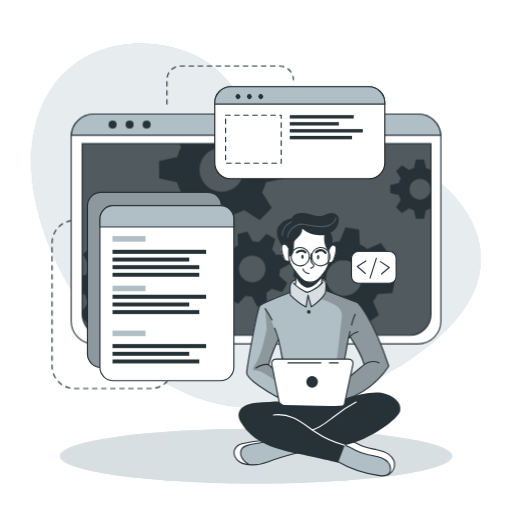
t = 0.00 s
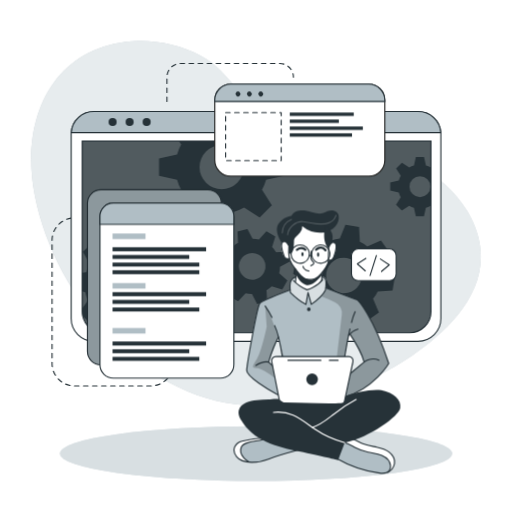
t = 0.75 s
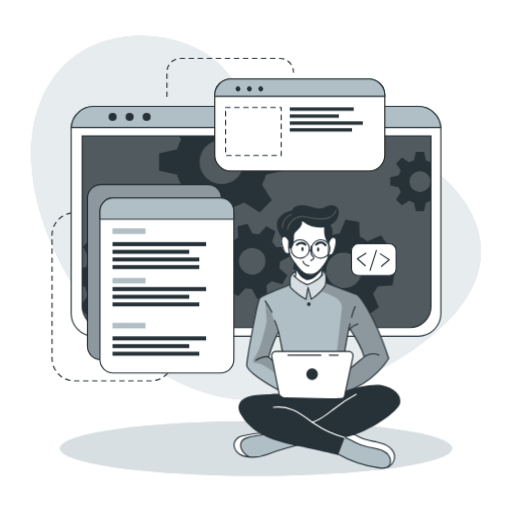
t = 2.25 s
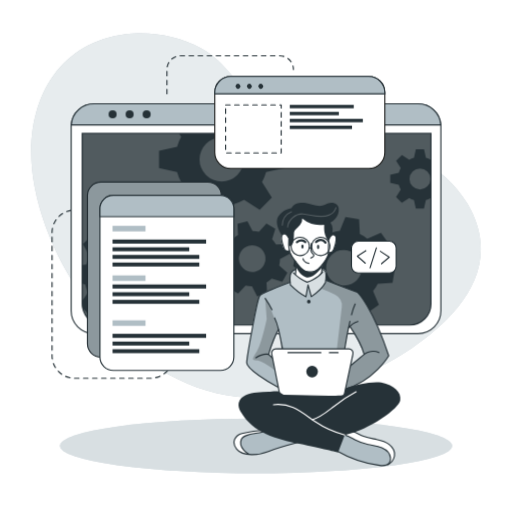
t = 3.00 s
t = 3.75 s: frame unchanged from t = 2.25 s, image omitted
t = 5.25 s: frame unchanged from t = 0.75 s, image omitted

The animated SVG that drew these frames (rendered in a browser with its animation timeline set to each time). Animation: 1 CSS @keyframes rule; one cycle of 6.00 s, repeats indefinitely.

<svg class="animated" id="freepik_stories-developer-activity" xmlns="http://www.w3.org/2000/svg" viewBox="0 0 500 500" version="1.1" xmlns:xlink="http://www.w3.org/1999/xlink" xmlns:svgjs="http://svgjs.com/svgjs"><style>svg#freepik_stories-developer-activity:not(.animated) .animable {opacity: 0;}svg#freepik_stories-developer-activity.animated #freepik--background-simple--inject-18 {animation: 6s Infinite  linear floating;animation-delay: 0s;}svg#freepik_stories-developer-activity.animated #freepik--Lines--inject-18 {animation: 6s Infinite  linear floating;animation-delay: 0s;}svg#freepik_stories-developer-activity.animated #freepik--Shadow--inject-18 {animation: 6s Infinite  linear floating;animation-delay: 0s;}svg#freepik_stories-developer-activity.animated #freepik--Window--inject-18 {animation: 6s Infinite  linear floating;animation-delay: 0s;}svg#freepik_stories-developer-activity.animated #freepik--Graphics--inject-18 {animation: 6s Infinite  linear floating;animation-delay: 0s;}svg#freepik_stories-developer-activity.animated #freepik--Character--inject-18 {animation: 6s Infinite  linear floating;animation-delay: 0s;}            @keyframes floating {                0% {                    opacity: 1;                    transform: translateY(0px);                }                50% {                    transform: translateY(-10px);                }                100% {                    opacity: 1;                    transform: translateY(0px);                }            }        </style><g id="freepik--background-simple--inject-18" class="animable" style="transform-origin: 250px 220.489px;"><path d="M456.55,209.11c-48.74-83.48-180.95-53.75-207.95-94.35C234.77,94,219.3,69.87,196.86,57.34c-21.39-12-46.19-16.21-67.81-14.63C51.84,48.36,19.11,117.44,33.94,193.3,53.74,294.49,143.44,397.86,250,398.58,305.74,399,359,379,400.7,350.87l.93-.63C443.33,321.85,493.77,272.84,456.55,209.11Z" style="fill: rgb(176, 190, 197); transform-origin: 250px 220.489px;" id="elq1ot9w6gqt" class="animable"></path><g id="ellekp4s2tw9m"><path d="M456.55,209.11c-48.74-83.48-180.95-53.75-207.95-94.35C234.77,94,219.3,69.87,196.86,57.34c-21.39-12-46.19-16.21-67.81-14.63C51.84,48.36,19.11,117.44,33.94,193.3,53.74,294.49,143.44,397.86,250,398.58,305.74,399,359,379,400.7,350.87l.93-.63C443.33,321.85,493.77,272.84,456.55,209.11Z" style="fill: rgb(255, 255, 255); opacity: 0.7; transform-origin: 250px 220.489px;" class="animable"></path></g></g><g id="freepik--Lines--inject-18" class="animable" style="transform-origin: 168.685px 221.905px;"><path d="M78.19,215.18H72.77a21.93,21.93,0,0,0-21.93,21.93V357.45a21.93,21.93,0,0,0,21.93,21.93h74.36a21.93,21.93,0,0,0,21.93-21.93h0" style="fill: none; stroke: rgb(38, 50, 56); stroke-linecap: round; stroke-linejoin: round; stroke-width: 1.10311px; stroke-dasharray: 4.41242; transform-origin: 109.95px 297.28px;" id="elv4zgkmcgajj" class="animable"></path><path d="M163,101.63V77.86A13.43,13.43,0,0,1,176.4,64.43h96.7a13.43,13.43,0,0,1,13.43,13.43h0" style="fill: none; stroke: rgb(38, 50, 56); stroke-linecap: round; stroke-linejoin: round; stroke-width: 1.10311px; stroke-dasharray: 4.41242; transform-origin: 224.765px 83.03px;" id="ellq9kfnqimah" class="animable"></path></g><g id="freepik--Shadow--inject-18" class="animable" style="transform-origin: 250px 445.4px;"><ellipse cx="250" cy="445.4" rx="191.52" ry="26.76" style="fill: rgb(176, 190, 197); transform-origin: 250px 445.4px;" id="elakkvwxmiycn" class="animable"></ellipse><g id="elc2uh4pnwhyg"><ellipse cx="250" cy="445.4" rx="191.52" ry="26.76" style="fill: rgb(255, 255, 255); opacity: 0.5; transform-origin: 250px 445.4px;" class="animable"></ellipse></g></g><g id="freepik--Window--inject-18" class="animable" style="transform-origin: 250px 223.55px;"><path d="M430.54,133.52V313.58a22.2,22.2,0,0,1-22.19,22.2H91.65a22.2,22.2,0,0,1-22.19-22.2V133.52c0-.53,0-1,.07-1.56a22.18,22.18,0,0,1,22.12-20.64h316.7A22.18,22.18,0,0,1,430.47,132C430.52,132.48,430.54,133,430.54,133.52Z" style="fill: rgb(255, 255, 255); stroke: rgb(38, 50, 56); stroke-linecap: round; stroke-linejoin: round; stroke-width: 1.10311px; transform-origin: 250px 223.55px;" id="elnjzz37vgdu" class="animable"></path><path d="M80.26,140.28H420.87a0,0,0,0,1,0,0V306.61a20.8,20.8,0,0,1-20.8,20.8h-299a20.8,20.8,0,0,1-20.8-20.8V140.28a0,0,0,0,1,0,0Z" style="fill: rgb(38, 50, 56); transform-origin: 250.565px 233.845px;" id="elhtf3agqur7l" class="animable"></path><g id="el7feso1v83t4"><path d="M420.88,140.28V306.61a20.69,20.69,0,0,1-20.57,20.8H100.83a20.69,20.69,0,0,1-20.57-20.8V140.28Z" style="fill: rgb(255, 255, 255); opacity: 0.2; transform-origin: 250.57px 233.845px;" class="animable"></path></g><path d="M430.47,132H69.53a22.18,22.18,0,0,1,22.12-20.64h316.7A22.18,22.18,0,0,1,430.47,132Z" style="fill: rgb(176, 190, 197); stroke: rgb(38, 50, 56); stroke-miterlimit: 10; stroke-width: 1.10311px; transform-origin: 250px 121.68px;" id="elg7feuwcd4mc" class="animable"></path><path d="M113.88,121.64a3.93,3.93,0,1,1-3.93-3.93A3.93,3.93,0,0,1,113.88,121.64Z" style="fill: rgb(38, 50, 56); transform-origin: 109.95px 121.64px;" id="elito9q6kh1z" class="animable"></path><path d="M130.5,121.64a3.93,3.93,0,1,1-3.93-3.93A3.93,3.93,0,0,1,130.5,121.64Z" style="fill: rgb(38, 50, 56); transform-origin: 126.57px 121.64px;" id="elns3anc79v6b" class="animable"></path><circle cx="143.19" cy="121.64" r="3.93" style="fill: rgb(38, 50, 56); transform-origin: 143.19px 121.64px;" id="el6ihzz6kud0i" class="animable"></circle><path d="M420.87,140.28V306.61a20.8,20.8,0,0,1-20.8,20.8h-299a20.8,20.8,0,0,1-20.4-16.76v-.06a21,21,0,0,1-.38-4V140.28Z" style="fill: none; stroke: rgb(38, 50, 56); stroke-miterlimit: 10; stroke-width: 1.10311px; transform-origin: 250.58px 233.845px;" id="elulphveiaqic" class="animable"></path><path d="M420.55,166a20.94,20.94,0,0,0-4.62-1.91l-1.87-8.35h-7.94l-1.85,8.35a20.25,20.25,0,0,0-4.64,1.91l-7.17-4.59L386.85,167l4.51,7.17a20.35,20.35,0,0,0-1.91,4.64l-8.35,1.85v7.94l8.35,1.87a20,20,0,0,0,1.91,4.66l-4.59,7.22,5.62,5.61,7.21-4.59a20.39,20.39,0,0,0,4.63,1.92l1.86,8.34H414l1.86-8.34a20.78,20.78,0,0,0,4.62-1.92l.37.24V165.8Zm-10.44,29a10.26,10.26,0,1,1,10.26-10.25A10.25,10.25,0,0,1,410.11,195Z" style="fill: rgb(38, 50, 56); transform-origin: 400.975px 184.685px;" id="el288qoqdb7md" class="animable"></path><path d="M277.45,174.05V157.31l-17.6-3.91a45.51,45.51,0,0,0-4-9.77l2.13-3.35h-83.1l2.05,3.26a43,43,0,0,0-4,9.76l-17.61,3.92V174l17.61,3.93a43.65,43.65,0,0,0,4,9.84l-9.67,15.21,11.85,11.84,15.2-9.68a44.38,44.38,0,0,0,9.77,4.05L208,226.74H224.7l3.94-17.59a44.64,44.64,0,0,0,9.74-4.05l15.21,9.68,11.84-11.84-9.61-15.21a45.87,45.87,0,0,0,4-9.75Zm-61,13.26a21.63,21.63,0,1,1,21.63-21.63A21.62,21.62,0,0,1,216.45,187.31Z" style="fill: rgb(38, 50, 56); transform-origin: 216.385px 183.51px;" id="elirozcghgdpd" class="animable"></path><path d="M166.38,289l.71-13.29-13.77-3.88a37.21,37.21,0,0,0-2.82-7.9l8.32-11.68-8.92-9.89-12.46,7a36.51,36.51,0,0,0-7.59-3.63l-2.38-14.12L114.19,231l-3.84,13.81a35,35,0,0,0-7.9,2.8l-11.67-8.31-9.91,8.91,7.06,12.47a35,35,0,0,0-3.64,7.58l-4,.66v18l2.92.82A34.6,34.6,0,0,0,86,295.65l-5.74,8.05.38,6.89v.06l5.93,6.57,12.48-7.05a34.66,34.66,0,0,0,7.61,3.67L109,327.4h0l.11.57,13.28.7.35-1.27h0l3.49-12.53a35.53,35.53,0,0,0,7.94-2.8l11.65,8.3,9.9-8.9-7-12.48a34.53,34.53,0,0,0,3.59-7.57Zm-35.27-20.75a17.2,17.2,0,1,0-1.28,24.28A17.2,17.2,0,0,0,131.11,268.29Z" style="fill: rgb(38, 50, 56); transform-origin: 123.675px 279.835px;" id="elib3l14hbxmi" class="animable"></path><path d="M272.6,269.19a27.25,27.25,0,0,0,.81-6.29l9.55-5-2.64-9.69-10.78.5a27.27,27.27,0,0,0-3.87-5l3.19-10.31-8.7-5-7.28,7.94a28.8,28.8,0,0,0-6.27-.8l-5-9.55-9.68,2.63.51,10.79a27.24,27.24,0,0,0-5,3.87l-10.32-3.19-5,8.69,8,7.27a26,26,0,0,0-.79,6.27l-9.57,5,2.64,9.68,10.8-.51a25.39,25.39,0,0,0,3.85,5l-3.21,10.26,8.71,5,7.24-7.88a26.12,26.12,0,0,0,6.29.79l5,9.56,9.68-2.63-.43-9.22-.07-1.58a26.41,26.41,0,0,0,5.06-3.87l10.31,3.2,4.26-7.44.72-1.26Zm-22.87,5.88a13,13,0,1,1,9.1-15.9A13,13,0,0,1,249.73,275.07Z" style="fill: rgb(38, 50, 56); transform-origin: 246.36px 262.605px;" id="el1bc47cnhros" class="animable"></path><path d="M383.32,286.23l2.2-13.3-13.46-5.41a35.27,35.27,0,0,0-1.93-8.3l9.69-10.79-7.84-11-13.36,5.67a35.38,35.38,0,0,0-7.22-4.48l-.78-14.49-13.3-2.2-5.45,13.4a37.15,37.15,0,0,0-8.27,1.95l-10.82-9.69-10.95,7.84,5.68,13.35a36.24,36.24,0,0,0-4.05,6.29c-.15.31-.31.62-.45.93l-14.48.8-2.21,13.28,2.18.88,11.28,4.55a35.18,35.18,0,0,0,1.93,8.26L292,294.63l7.85,11,13.35-5.7a35.06,35.06,0,0,0,7.21,4.52l.75,14.42,13.29,2.2,5.44-13.3a35.13,35.13,0,0,0,8.28-1.94l10.8,9.69,11-7.85-5.68-13.36a34.78,34.78,0,0,0,4.55-7.25Zm-37.3-.6a17.41,17.41,0,1,1,4-24.29A17.41,17.41,0,0,1,346,285.63Z" style="fill: rgb(38, 50, 56); transform-origin: 335.92px 271.5px;" id="eluqe3iacmcgl" class="animable"></path></g><g id="freepik--Graphics--inject-18" class="animable" style="transform-origin: 236.115px 228.18px;"><rect x="85.39" y="187.77" width="130.8" height="171.01" rx="13.11" style="fill: rgb(176, 190, 197); stroke: rgb(38, 50, 56); stroke-miterlimit: 10; stroke-width: 1.10311px; transform-origin: 150.79px 273.275px;" id="el3jhxq5ejef3" class="animable"></rect><g id="el4c7wiuk948g"><rect x="85.39" y="187.77" width="130.8" height="171.01" rx="13.11" style="opacity: 0.2; transform-origin: 150.79px 273.275px;" class="animable"></rect></g><path d="M228.36,213.8V358.59a13.11,13.11,0,0,1-13.11,13.12H110.67a13.11,13.11,0,0,1-13.1-13.12V213.8a13.11,13.11,0,0,1,13.1-13.11H215.25A13.11,13.11,0,0,1,228.36,213.8Z" style="fill: rgb(255, 255, 255); stroke: rgb(38, 50, 56); stroke-linecap: round; stroke-linejoin: round; stroke-width: 1.10311px; transform-origin: 162.965px 286.2px;" id="elhfmbpgekzvs" class="animable"></path><path d="M228.36,213.8v7.75H97.57V213.8a13.11,13.11,0,0,1,13.1-13.11H215.25A13.11,13.11,0,0,1,228.36,213.8Z" style="fill: rgb(176, 190, 197); stroke: rgb(38, 50, 56); stroke-miterlimit: 10; stroke-width: 1.10311px; transform-origin: 162.965px 211.12px;" id="elyys2im75ot8" class="animable"></path><rect x="109.87" y="230.53" width="32.18" height="5.4" style="fill: rgb(176, 190, 197); transform-origin: 125.96px 233.23px;" id="elqzu1elcjr0o" class="animable"></rect><rect x="109.87" y="278.92" width="32.18" height="5.4" style="fill: rgb(176, 190, 197); transform-origin: 125.96px 281.62px;" id="elv6d7ilhsypj" class="animable"></rect><rect x="109.87" y="322.8" width="32.18" height="5.4" style="fill: rgb(176, 190, 197); transform-origin: 125.96px 325.5px;" id="elaxfiq61z15i" class="animable"></rect><rect x="109.87" y="243.9" width="91.39" height="3.96" style="fill: rgb(38, 50, 56); transform-origin: 155.565px 245.88px;" id="eley8p5pm2dca" class="animable"></rect><rect x="109.87" y="251.47" width="74.91" height="3.86" style="fill: rgb(38, 50, 56); transform-origin: 147.325px 253.4px;" id="ely77n2b5qtnf" class="animable"></rect><rect x="109.87" y="258.92" width="84.72" height="3.86" style="fill: rgb(38, 50, 56); transform-origin: 152.23px 260.85px;" id="el9chtu37pedg" class="animable"></rect><rect x="109.87" y="266.36" width="84.72" height="3.86" style="fill: rgb(38, 50, 56); transform-origin: 152.23px 268.29px;" id="elqk6mox469ig" class="animable"></rect><rect x="109.87" y="287.78" width="91.39" height="3.96" style="fill: rgb(38, 50, 56); transform-origin: 155.565px 289.76px;" id="elvns7vnfs8y" class="animable"></rect><rect x="109.87" y="295.35" width="74.91" height="3.86" style="fill: rgb(38, 50, 56); transform-origin: 147.325px 297.28px;" id="elf3yo6331yd4" class="animable"></rect><rect x="109.87" y="302.8" width="84.72" height="3.86" style="fill: rgb(38, 50, 56); transform-origin: 152.23px 304.73px;" id="ela2w77pencvj" class="animable"></rect><rect x="109.87" y="335.96" width="91.39" height="3.96" style="fill: rgb(38, 50, 56); transform-origin: 155.565px 337.94px;" id="el33hjlytn6gn" class="animable"></rect><rect x="109.87" y="343.54" width="74.91" height="3.86" style="fill: rgb(38, 50, 56); transform-origin: 147.325px 345.47px;" id="elej4xxe5wz5t" class="animable"></rect><rect x="109.87" y="350.99" width="84.72" height="3.86" style="fill: rgb(38, 50, 56); transform-origin: 152.23px 352.92px;" id="el08mpaxs0iqx8" class="animable"></rect><path d="M375.77,100.29v58.52a15.63,15.63,0,0,1-15.64,15.63H225.35a15.63,15.63,0,0,1-15.64-15.63V100.29a15.65,15.65,0,0,1,15.64-15.64H360.13A15.64,15.64,0,0,1,375.77,100.29Z" style="fill: rgb(255, 255, 255); stroke: rgb(34, 34, 33); stroke-miterlimit: 10; stroke-width: 1.10311px; transform-origin: 292.74px 129.545px;" id="elf0vbm4mtnow" class="animable"></path><path d="M375.77,100.29v1.34H209.71v-1.34a15.65,15.65,0,0,1,15.64-15.64H360.13A15.64,15.64,0,0,1,375.77,100.29Z" style="fill: rgb(176, 190, 197); stroke: rgb(38, 50, 56); stroke-miterlimit: 10; stroke-width: 1.10311px; transform-origin: 292.74px 93.14px;" id="elz0biylkm3iq" class="animable"></path><path d="M234.11,95.94a2.4,2.4,0,1,1,0-3.39A2.41,2.41,0,0,1,234.11,95.94Z" style="fill: rgb(38, 50, 56); transform-origin: 232.409px 94.245px;" id="eluqu3r0s7z7" class="animable"></path><path d="M245.23,95.94a2.4,2.4,0,1,1,0-3.39A2.41,2.41,0,0,1,245.23,95.94Z" style="fill: rgb(38, 50, 56); transform-origin: 243.529px 94.245px;" id="el5rfim6jbsjt" class="animable"></path><path d="M256.35,95.94a2.4,2.4,0,1,1,0-3.39A2.41,2.41,0,0,1,256.35,95.94Z" style="fill: rgb(38, 50, 56); transform-origin: 254.649px 94.245px;" id="elw828pprr3wm" class="animable"></path><rect x="220.3" y="112.39" width="54.28" height="46.92" style="fill: none; stroke: rgb(38, 50, 56); stroke-linecap: round; stroke-linejoin: round; stroke-width: 1.10311px; stroke-dasharray: 4.41242; transform-origin: 247.44px 135.85px;" id="el2cqofw1ymct" class="animable"></rect><rect x="282.96" y="112.39" width="62.47" height="3.3" style="fill: rgb(38, 50, 56); transform-origin: 314.195px 114.04px;" id="ele3ks95fbj2r" class="animable"></rect><rect x="282.96" y="119.22" width="47.92" height="3.29" style="fill: rgb(38, 50, 56); transform-origin: 306.92px 120.865px;" id="eli8ip1lsga5a" class="animable"></rect><rect x="282.96" y="126.02" width="71.35" height="3.33" style="fill: rgb(38, 50, 56); transform-origin: 318.635px 127.685px;" id="elgbycccfboph" class="animable"></rect><rect x="282.96" y="132.65" width="60.76" height="3.33" style="fill: rgb(38, 50, 56); transform-origin: 313.34px 134.315px;" id="el6irexge3tlc" class="animable"></rect><rect x="343.23" y="245.53" width="43.61" height="30.99" rx="6.53" style="fill: rgb(255, 255, 255); stroke: rgb(38, 50, 56); stroke-linecap: round; stroke-linejoin: round; stroke-width: 1.10311px; transform-origin: 365.035px 261.025px;" id="eln9wme31gynq" class="animable"></rect><polyline points="357.3 254.85 348.91 260.11 356.7 267.01" style="fill: none; stroke: rgb(38, 50, 56); stroke-linecap: round; stroke-linejoin: round; stroke-width: 1.10311px; transform-origin: 353.105px 260.93px;" id="el5sh62atoola" class="animable"></polyline><polyline points="372.58 267.51 380.12 261.09 371.42 255.39" style="fill: none; stroke: rgb(38, 50, 56); stroke-linecap: round; stroke-linejoin: round; stroke-width: 1.10311px; transform-origin: 375.77px 261.45px;" id="elqqvkwkax1km" class="animable"></polyline><line x1="361.38" y1="271.47" x2="367.57" y2="252.05" style="fill: none; stroke: rgb(38, 50, 56); stroke-linecap: round; stroke-linejoin: round; stroke-width: 1.10311px; transform-origin: 364.475px 261.76px;" id="el724wt2hvvxt" class="animable"></line></g><g id="freepik--Character--inject-18" class="animable animator-active" style="transform-origin: 309.678px 336.317px;"><path d="M296.86,440.47s-29,8.31-33.05,9.75c-3.68,1.3-13.66,4.8-21.15,3.71a15.89,15.89,0,0,1-2.14-.46c-7.59-2.26-11-4.37-12-9.14s2.78-8.29,6.42-10.54,23.38-4.6,23.38-4.6l4.77,1.4h0Z" style="fill: rgb(176, 190, 197); transform-origin: 262.608px 441.664px;" id="eljpxb490ltwf" class="animable"></path><path d="M242.66,453.93a15.89,15.89,0,0,1-2.14-.46c-7.59-2.26-11-4.37-12-9.14s2.78-8.29,6.42-10.54,23.38-4.6,23.38-4.6l4.77,1.4c-4.32,2-20.4,3.09-23.91,5.11s-5.2,5.82-3.13,11C237.16,449.4,240.12,452.05,242.66,453.93Z" style="fill: rgb(255, 255, 255); transform-origin: 245.723px 441.56px;" id="elq2gekmowbsp" class="animable"></path><path d="M292.5,441.65s-21.78,5.64-30.42,9.25-25.11,5.19-31-2.25-.68-13.86,5.19-15.29,17.74-3.68,24.22-2.77" style="fill: none; stroke: rgb(38, 50, 56); stroke-linecap: round; stroke-linejoin: round; stroke-width: 1.10311px; transform-origin: 260.496px 442.151px;" id="el98m9hluynwv" class="animable"></path><path d="M243.09,453.54s-11.08-6.08-7.4-14.6c2.72-6.28,17.5-4.92,24.82-8.35" style="fill: none; stroke: rgb(38, 50, 56); stroke-linecap: round; stroke-linejoin: round; stroke-width: 1.10311px; transform-origin: 247.726px 442.065px;" id="ell3yucpusv6f" class="animable"></path><path d="M385.19,455.28c-.3,3-1.35,5.81-4.35,7.58-2,1.18-4.84,1.88-8.91,1.84-10.17-.13-29.29-7.4-29.29-7.4l-17.9-9.9,9.31-14.73,2.55-4,6.58,1.48s5.45,3.09,10.93,5.55,18.79,3,23.48,6.77S385.7,450.34,385.19,455.28Z" style="fill: rgb(176, 190, 197); transform-origin: 354.99px 446.686px;" id="elcbtau2pakx" class="animable"></path><path d="M385.19,455.28c-.3,3-1.35,5.81-4.35,7.58a13.39,13.39,0,0,0-.5-8.94c-2-4.49-8.51-8.45-17.07-9.11s-15.11-4.66-18.54-6.45c-2.68-1.39-8.33-4.43-10.68-5.69l2.55-4,6.58,1.48s5.45,3.09,10.93,5.55,18.79,3,23.48,6.77S385.7,450.34,385.19,455.28Z" style="fill: rgb(255, 255, 255); transform-origin: 359.645px 445.765px;" id="eln5oaoh17om" class="animable"></path><path d="M328.71,450.18a112.86,112.86,0,0,0,41.9,14.31c3.26.39,7.05.45,9.23-2a6.82,6.82,0,0,0,1.5-5.11c-.39-4.6-4.26-8.24-8.5-10.07s-8.91-2.25-13.42-3.26a53.38,53.38,0,0,1-12.9-4.72c-3.24-1.69-6.37-3.74-9.94-4.5s-7.82.16-9.73,3.28" style="fill: none; stroke: rgb(38, 50, 56); stroke-linecap: round; stroke-linejoin: round; stroke-width: 1.10311px; transform-origin: 354.118px 449.635px;" id="elqf87v8nv3g" class="animable"></path><path d="M378.64,463.74a11.92,11.92,0,0,0,6.55-8.46c.65-4.33-1.82-8.69-5.29-11.35s-7.82-3.92-12.11-4.81S359.11,437.63,355,436c-6.27-2.46-12.46-7.3-19-5.57" style="fill: none; stroke: rgb(38, 50, 56); stroke-linecap: round; stroke-linejoin: round; stroke-width: 1.10311px; transform-origin: 360.647px 446.902px;" id="elfcsjx81qtwo" class="animable"></path><path d="M348.91,295.26l-30.29-11.52-.38-.15s.11-.8.2-2c.19-2.42.29-6.36-.85-7.69-1.69-2-6.47-.32-11.14-2.46s-13.3,1.69-13.3,1.69-6.24-1.15-9,3.35c-1.4,3.63-.92,9-.92,9l-.57.2c-3.61,1.35-23.25,8.74-27.4,11.71-4.59,3.25-9.67,36.62-11.3,46.42s-4.53,18.63-3.06,22,22.57,19.62,34.71,23.81,55.19,3,55.19,3,.7-.19,1.95-.59c7.28-2.34,33.11-12,46.82-34.68C379.59,357.39,366.31,313.86,348.91,295.26Zm-81.84,56.13c-2.23,1.58-1,7.7-1,7.7l-3.79-3.34,9.52-23.41,4.06,18S269.3,349.82,267.07,351.39Zm76.16,14.87c-1.05.54,3-10.71,1.08-13.26s-7.71-2.31-7.71-2.31l.49-3.07,3.43-17.6,1.14-1.35s11.78,20.19,13.89,27.31C355.55,356,342.71,366.26,343.23,366.26Z" style="fill: rgb(176, 190, 197); transform-origin: 310.033px 331.783px;" id="elt7x4n357vgr" class="animable"></path><path d="M291.72,222.25l-15.64,16.6s-2.15,1.91-1.3,6.72,2.85,9,4.36,9.28a21.37,21.37,0,0,0,3.62.32s3.35,7.26,5.73,10.11c0,0,.82,11.21.38,14.32,0,0,5.62,4.91,10.91,5.53s13.46-7.48,13.46-7.48l2-9.92s4.8-7.28,5.12-9.22,2.52-1.44,3.6-2.4,3.57-5.23,4-9.27.44-8.68-4.25-7.32c-4.07-1.09-1.52-9.69-1.52-9.69l-7.15-6.3Z" style="fill: rgb(255, 255, 255); transform-origin: 301.36px 253.707px;" id="el3ryu3as3rlu" class="animable"></path><g id="ell0jmppevxs"><path d="M318.62,283.74a17.67,17.67,0,0,1-.81,1.81c-2.58,4.86-13.82,14.13-13.82,14.13l-3.4-10.45-1.86,10.45c-3.75-1.64-15.19-11.55-15.19-11.55s-.39-.93-.86-2.38l.57-.2s-.48-5.41.92-9c2.74-4.5,9-3.35,9-3.35s8.63-3.83,13.3-1.69,9.45.48,11.14,2.46.65,9.66.65,9.66Z" style="fill: rgb(255, 255, 255); opacity: 0.5; transform-origin: 300.65px 285.27px;" class="animable"></path></g><g id="elv2ypvx3orkq"><path d="M348.91,295.26l-30.29-11.52-.38-.15s.11-.8.2-2l-.63,3.93-4.48,6.08a124,124,0,0,1,14,6.16A12.28,12.28,0,0,1,333.73,310l-5.58,47.75-2.29,27.11,6.91,7.17c7.28-2.34,33.11-12,46.82-34.68C379.59,357.39,366.31,313.86,348.91,295.26Zm-5.68,71c-1.05.54,3-10.71,1.08-13.26s-7.71-2.31-7.71-2.31l.49-3.07,3.43-17.6,1.14-1.35s11.78,20.19,13.89,27.31C355.55,356,342.71,366.26,343.23,366.26Z" style="opacity: 0.2; transform-origin: 346.46px 336.81px;" class="animable"></path></g><g id="elfmjsq4x0go9"><path d="M277.87,353l-4.71-15.74s-8.45-28.81-14.24-35.91l1.52,20.26s-5,24.2-9.57,31.39-5.59,9,0,9,19.2,10.84,19.2,10.84l-1.05-9ZM266,359.09l-3.79-3.34,9.52-23.41,4.06,18s-6.52-.49-8.75,1.08S266,359.09,266,359.09Z" style="opacity: 0.2; transform-origin: 262.46px 337.095px;" class="animable"></path></g><path d="M288.49,265.28s.86,8.49,0,12.37" style="fill: none; stroke: rgb(38, 50, 56); stroke-linecap: round; stroke-linejoin: round; stroke-width: 1.10311px; transform-origin: 288.681px 271.465px;" id="el6tph9czj5zh" class="animable"></path><path d="M314.11,276.51a36.53,36.53,0,0,1,.94-8.11" style="fill: none; stroke: rgb(38, 50, 56); stroke-linecap: round; stroke-linejoin: round; stroke-width: 1.10311px; transform-origin: 314.58px 272.455px;" id="el4fceywp1hqy" class="animable"></path><path d="M316.38,228.58s5.14,6.45,4.87,11.33-.65,10.66-.52,16.32-9.09,17.52-13.83,18.57-8.82,1.32-11.85-1.71-6.06-7.24-10-12.64-3-17.25-3-17.25" style="fill: none; stroke: rgb(38, 50, 56); stroke-linecap: round; stroke-linejoin: round; stroke-width: 1.10311px; transform-origin: 301.606px 252.052px;" id="eltayv9z8q6z" class="animable"></path><path d="M304,247.71a26.82,26.82,0,0,0-.4,5.37,6.05,6.05,0,0,0,1.32,4.2c.57.58,1.39,1.05,1.5,1.85a2,2,0,0,1-1.06,1.75,15.55,15.55,0,0,0-1.85,1.1" style="fill: none; stroke: rgb(38, 50, 56); stroke-linecap: round; stroke-linejoin: round; stroke-width: 1.10311px; transform-origin: 304.965px 254.845px;" id="el6ju0atvyd" class="animable"></path><path d="M295.87,262.6s.59,3.83,5.72,4.63" style="fill: none; stroke: rgb(38, 50, 56); stroke-linecap: round; stroke-linejoin: round; stroke-width: 1.10311px; transform-origin: 298.73px 264.915px;" id="el6zlcq0q27kv" class="animable"></path><path d="M296.4,250.63c0,1.11-.48,2-1.07,2s-1.07-.89-1.07-2,.48-2,1.07-2S296.4,249.53,296.4,250.63Z" style="fill: rgb(38, 50, 56); transform-origin: 295.33px 250.63px;" id="elradmjk6d7ui" class="animable"></path><path d="M311.71,251.11c0,1.11-.48,2-1.07,2s-1.07-.9-1.07-2,.48-2,1.07-2S311.71,250,311.71,251.11Z" style="fill: rgb(38, 50, 56); transform-origin: 310.64px 251.11px;" id="el6wb2id8rvhw" class="animable"></path><path d="M308.62,246.26s5-5,9.19.58" style="fill: none; stroke: rgb(38, 50, 56); stroke-linecap: round; stroke-linejoin: round; stroke-width: 2.20621px; transform-origin: 313.215px 245.52px;" id="elf3mz64zkd3" class="animable"></path><path d="M298.09,246.36s-3.16-3.54-8.14,0" style="fill: none; stroke: rgb(38, 50, 56); stroke-linecap: round; stroke-linejoin: round; stroke-width: 2.20621px; transform-origin: 294.02px 245.573px;" id="elmtduu2zfb2" class="animable"></path><path d="M288.87,270s3.05,8.4,9.86,10.79,15.85-10,15.85-10l-.47-1.61s-5.93,7.7-12.52,6.39-13.1-10.25-13.1-10.25Z" style="fill: rgb(38, 50, 56); transform-origin: 301.535px 273.208px;" id="el1i6qrd7jz1b" class="animable"></path><path d="M282.76,254.85s-4.06,1.43-5.14-1.73-4.78-11.49-1.54-14.27,5.84,3.67,5.84,3.67" style="fill: none; stroke: rgb(38, 50, 56); stroke-linecap: round; stroke-linejoin: round; stroke-width: 1.10311px; transform-origin: 278.769px 246.664px;" id="elcxqtzei27a4" class="animable"></path><path d="M320.72,256.57s3.77.76,4.85-2.4,4.78-11.49,1.54-14.27-5.84,3.67-5.84,3.67" style="fill: none; stroke: rgb(38, 50, 56); stroke-linecap: round; stroke-linejoin: round; stroke-width: 1.10311px; transform-origin: 324.566px 247.927px;" id="elad8je2kv249" class="animable"></path><path d="M281.92,250.63a5.62,5.62,0,0,0,3.56-2.1,8.74,8.74,0,0,0,1-3.19,37.59,37.59,0,0,0,.56-6.44,8.81,8.81,0,0,1,.23-2.51,6.6,6.6,0,0,1,1.36-2.23c1.41-1.66,3.12-3.06,4.47-4.78a8,8,0,0,0,2-6,27.45,27.45,0,0,0,22.47,5.81c7.15-1.4,14-7.67,13.17-15.55a6.37,6.37,0,0,0-5-5.48c-3.53-.88-6.7,1-9.9,2.21-5.83,2.2-11.54-1.58-17.43-2.21-5-.55-11.23.08-13.85,5.09,0,0-9,1.06-13,8.5s3.57,17.73,3.57,17.73,3-3.68,6.93,3.76Z" style="fill: rgb(38, 50, 56); transform-origin: 300.601px 229.282px;" id="el2yz9zbv6f5x" class="animable"></path><path d="M317,226.68s-2.34,12.2,3.77,18.11c0,0,1.34-3.67,2.69-4.57a14.13,14.13,0,0,0-1.07-13.54C317.87,219.58,317,226.68,317,226.68Z" style="fill: rgb(38, 50, 56); transform-origin: 320.631px 234.157px;" id="elod3yhh5cakc" class="animable"></path><g id="eliuu7brto5nf"><path d="M328.14,212.8a11.49,11.49,0,0,1-7,7.27c-8.48,3.46-16.71-.37-25.21-1.12-6.93-.62-14.58,5.64-15.07,12.76" style="fill: none; stroke: rgb(255, 255, 255); stroke-linecap: round; stroke-linejoin: round; stroke-width: 1.10311px; opacity: 0.2; transform-origin: 304.5px 222.255px;" class="animable"></path></g><g id="elzm4sapenife"><path d="M275.63,229.83a14.81,14.81,0,0,1,9-13.08" style="fill: none; stroke: rgb(255, 255, 255); stroke-linecap: round; stroke-linejoin: round; stroke-width: 1.10311px; opacity: 0.2; transform-origin: 280.13px 223.29px;" class="animable"></path></g><path d="M286.53,276.51a38.71,38.71,0,0,0,13.21,9s10.15-2.95,15.31-10" style="fill: none; stroke: rgb(38, 50, 56); stroke-linecap: round; stroke-linejoin: round; stroke-width: 1.10311px; transform-origin: 300.79px 280.51px;" id="eloun0vno8s6" class="animable"></path><g id="elvpa3rz8pzo"><circle cx="293.15" cy="250.63" r="8.98" style="fill: none; stroke: rgb(38, 50, 56); stroke-linecap: round; stroke-linejoin: round; stroke-width: 1.10311px; transform-origin: 293.15px 250.63px; transform: rotate(-24.64deg);" class="animable"></circle></g><g id="elk5osqf2x1u"><circle cx="313.22" cy="250.63" r="8.98" style="fill: none; stroke: rgb(38, 50, 56); stroke-linecap: round; stroke-linejoin: round; stroke-width: 1.10311px; transform-origin: 313.22px 250.63px; transform: rotate(-7deg);" class="animable"></circle></g><path d="M288.49,273.16a7,7,0,0,0-4.33,3.35c-1.59,2.8-.63,11.61-.63,11.61s8.21,8.12,15.2,11.55l2.06-11.59,3.2,11.59s10.82-7.65,13.82-14.12c0,0,1-7.55,0-10a3.47,3.47,0,0,0-3.23-2.37" style="fill: none; stroke: rgb(38, 50, 56); stroke-linecap: round; stroke-linejoin: round; stroke-width: 1.10311px; transform-origin: 300.749px 286.415px;" id="el10retflbwta" class="animable"></path><path d="M275.63,350.7s-3.21-21.5-7.48-30.27" style="fill: none; stroke: rgb(38, 50, 56); stroke-linecap: round; stroke-linejoin: round; stroke-width: 1.10311px; transform-origin: 271.89px 335.565px;" id="el5759ox628g4" class="animable"></path><path d="M258.92,301.35a87,87,0,0,1,6.64,11.11" style="fill: none; stroke: rgb(38, 50, 56); stroke-linecap: round; stroke-linejoin: round; stroke-width: 1.10311px; transform-origin: 262.24px 306.905px;" id="el34tdjqwx2ns" class="animable"></path><path d="M343.23,317.4a62.1,62.1,0,0,1,3.53-10.49" style="fill: none; stroke: rgb(38, 50, 56); stroke-linecap: round; stroke-linejoin: round; stroke-width: 1.10311px; transform-origin: 344.995px 312.155px;" id="elwjf72g6yz5f" class="animable"></path><path d="M336.6,350.7s2.31-14.74,5.07-26.88" style="fill: none; stroke: rgb(38, 50, 56); stroke-linecap: round; stroke-linejoin: round; stroke-width: 1.10311px; transform-origin: 339.135px 337.26px;" id="elz25y5dmjsbm" class="animable"></path><path d="M340.52,330a17,17,0,0,1,8.94-6.12" style="fill: none; stroke: rgb(38, 50, 56); stroke-linecap: round; stroke-linejoin: round; stroke-width: 1.10311px; transform-origin: 344.99px 326.94px;" id="el7vj6oeo1ry7" class="animable"></path><path d="M318.25,283.59s18.63,7.45,30.66,11.68c0,0,14.8,13.91,30.67,62.12,0,0-14.54,24.46-42.2,32.3" style="fill: none; stroke: rgb(38, 50, 56); stroke-linecap: round; stroke-linejoin: round; stroke-width: 1.10311px; transform-origin: 348.915px 336.64px;" id="elkcd8sbxpn8g" class="animable"></path><path d="M342.18,367.13,355.55,356s7.07-5.37,14.42-1.7" style="fill: none; stroke: rgb(38, 50, 56); stroke-linecap: round; stroke-linejoin: round; stroke-width: 1.10311px; transform-origin: 356.075px 360.074px;" id="elipj05f1jg3o" class="animable"></path><path d="M341.67,328.67S352.72,345,355.55,356" style="fill: none; stroke: rgb(38, 50, 56); stroke-linecap: round; stroke-linejoin: round; stroke-width: 1.10311px; transform-origin: 348.61px 342.335px;" id="el6j5ad8fnka" class="animable"></path><path d="M266.15,359.71,262.24,356s-5.8-1-12.38,3.39" style="fill: none; stroke: rgb(38, 50, 56); stroke-linecap: round; stroke-linejoin: round; stroke-width: 1.10311px; transform-origin: 258.005px 357.806px;" id="elgn2wgruhm" class="animable"></path><path d="M262.24,356s4.86-16,9.65-24.19" style="fill: none; stroke: rgb(38, 50, 56); stroke-linecap: round; stroke-linejoin: round; stroke-width: 1.10311px; transform-origin: 267.065px 343.905px;" id="el6pbf8eym7n" class="animable"></path><path d="M283.25,285.55s-26.81,10.06-29.44,13-12.62,59.19-12.89,65.63c-.23,5.76,20.65,18.69,31,24.14" style="fill: none; stroke: rgb(38, 50, 56); stroke-linecap: round; stroke-linejoin: round; stroke-width: 1.10311px; transform-origin: 262.084px 336.935px;" id="ellvncha70kk" class="animable"></path><path d="M303.3,304.56a1.77,1.77,0,1,1-1.77-1.77A1.76,1.76,0,0,1,303.3,304.56Z" style="fill: rgb(38, 50, 56); transform-origin: 301.53px 304.56px;" id="elgcryky78r5" class="animable"></path><path d="M334.32,398.78h-61a1.43,1.43,0,0,1-1.43-1.43h0a1.43,1.43,0,0,1,1.43-1.43h61a1.43,1.43,0,0,1,1.43,1.43h0A1.43,1.43,0,0,1,334.32,398.78Z" style="fill: rgb(38, 50, 56); transform-origin: 303.82px 397.35px;" id="elzl83tfzo5l" class="animable"></path><path d="M336.46,394l8.17-38.4a4.08,4.08,0,0,0-4-4.93h-71.3a4.08,4.08,0,0,0-4,4.88l7.33,37.12a4.08,4.08,0,0,0,3.91,3.29l55.79,1.28A4.1,4.1,0,0,0,336.46,394Z" style="fill: rgb(255, 255, 255); stroke: rgb(38, 50, 56); stroke-linecap: round; stroke-linejoin: round; stroke-width: 1.10311px; transform-origin: 304.985px 373.956px;" id="elo9axrgajm8" class="animable"></path><path d="M310.44,372.83a5.69,5.69,0,1,1-5.69-5.7A5.69,5.69,0,0,1,310.44,372.83Z" style="fill: rgb(38, 50, 56); transform-origin: 304.75px 372.82px;" id="elyw1k4k49sqq" class="animable"></path><line x1="321.63" y1="354.34" x2="330.1" y2="354.34" style="fill: none; stroke: rgb(38, 50, 56); stroke-linecap: round; stroke-linejoin: round; stroke-width: 1.10311px; transform-origin: 325.865px 354.34px;" id="elc6d3kjdvvwi" class="animable"></line><line x1="281.18" y1="354.34" x2="313.33" y2="354.34" style="fill: none; stroke: rgb(38, 50, 56); stroke-linecap: round; stroke-linejoin: round; stroke-width: 1.10311px; transform-origin: 297.255px 354.34px;" id="el4qwfblsyws" class="animable"></line><path d="M336.6,434.77l-6.5,17.06s-16.58-4.18-37.81-8.53c-22.21-4.55-45.4-10.44-57.43-31.55-1.46-2.57-2.44-5.61-1.75-8.49,1.73-7.29,11.22-9.27,17.47-10a113.92,113.92,0,0,1,11.83-.66c2,0,8.65-1.09,10.26.1a47.14,47.14,0,0,0,7.71,4.57c3.55,1.51,55.37-1.35,55.37-1.35a18.59,18.59,0,0,0,1.63-6.23c8.15-4.14,27-7.64,35-6.09,12.53,2.43,19.84,9.74,18.45,17.4S361.76,429.2,336.6,434.77Z" style="fill: rgb(38, 50, 56); transform-origin: 311.941px 417.528px;" id="elfhakfj94tgm" class="animable"></path><path d="M336.6,434.77s-15.77-4.18-28.65-12.88-22.94-18.8-40.89-16.71" style="fill: none; stroke: rgb(255, 255, 255); stroke-linecap: round; stroke-linejoin: round; stroke-width: 1.10311px; transform-origin: 301.83px 419.836px;" id="els51732vq83o" class="animable"></path><path d="M305,419.84c8.14-2.34,14.11-7.61,20.64-12.66a139.62,139.62,0,0,1,22.09-14.52" style="fill: none; stroke: rgb(255, 255, 255); stroke-linecap: round; stroke-linejoin: round; stroke-width: 1.10311px; transform-origin: 326.365px 406.25px;" id="ele98dyk23gqq" class="animable"></path><line x1="302.13" y1="252.05" x2="304.52" y2="252.05" style="fill: none; stroke: rgb(38, 50, 56); stroke-linecap: round; stroke-linejoin: round; stroke-width: 1.10311px; transform-origin: 303.325px 252.05px;" id="elyh3o0tna8of" class="animable"></line></g><defs>     <filter id="active" height="200%">         <feMorphology in="SourceAlpha" result="DILATED" operator="dilate" radius="2"></feMorphology>                <feFlood flood-color="#32DFEC" flood-opacity="1" result="PINK"></feFlood>        <feComposite in="PINK" in2="DILATED" operator="in" result="OUTLINE"></feComposite>        <feMerge>            <feMergeNode in="OUTLINE"></feMergeNode>            <feMergeNode in="SourceGraphic"></feMergeNode>        </feMerge>    </filter>    <filter id="hover" height="200%">        <feMorphology in="SourceAlpha" result="DILATED" operator="dilate" radius="2"></feMorphology>                <feFlood flood-color="#ff0000" flood-opacity="0.5" result="PINK"></feFlood>        <feComposite in="PINK" in2="DILATED" operator="in" result="OUTLINE"></feComposite>        <feMerge>            <feMergeNode in="OUTLINE"></feMergeNode>            <feMergeNode in="SourceGraphic"></feMergeNode>        </feMerge>            <feColorMatrix type="matrix" values="0   0   0   0   0                0   1   0   0   0                0   0   0   0   0                0   0   0   1   0 "></feColorMatrix>    </filter></defs></svg>